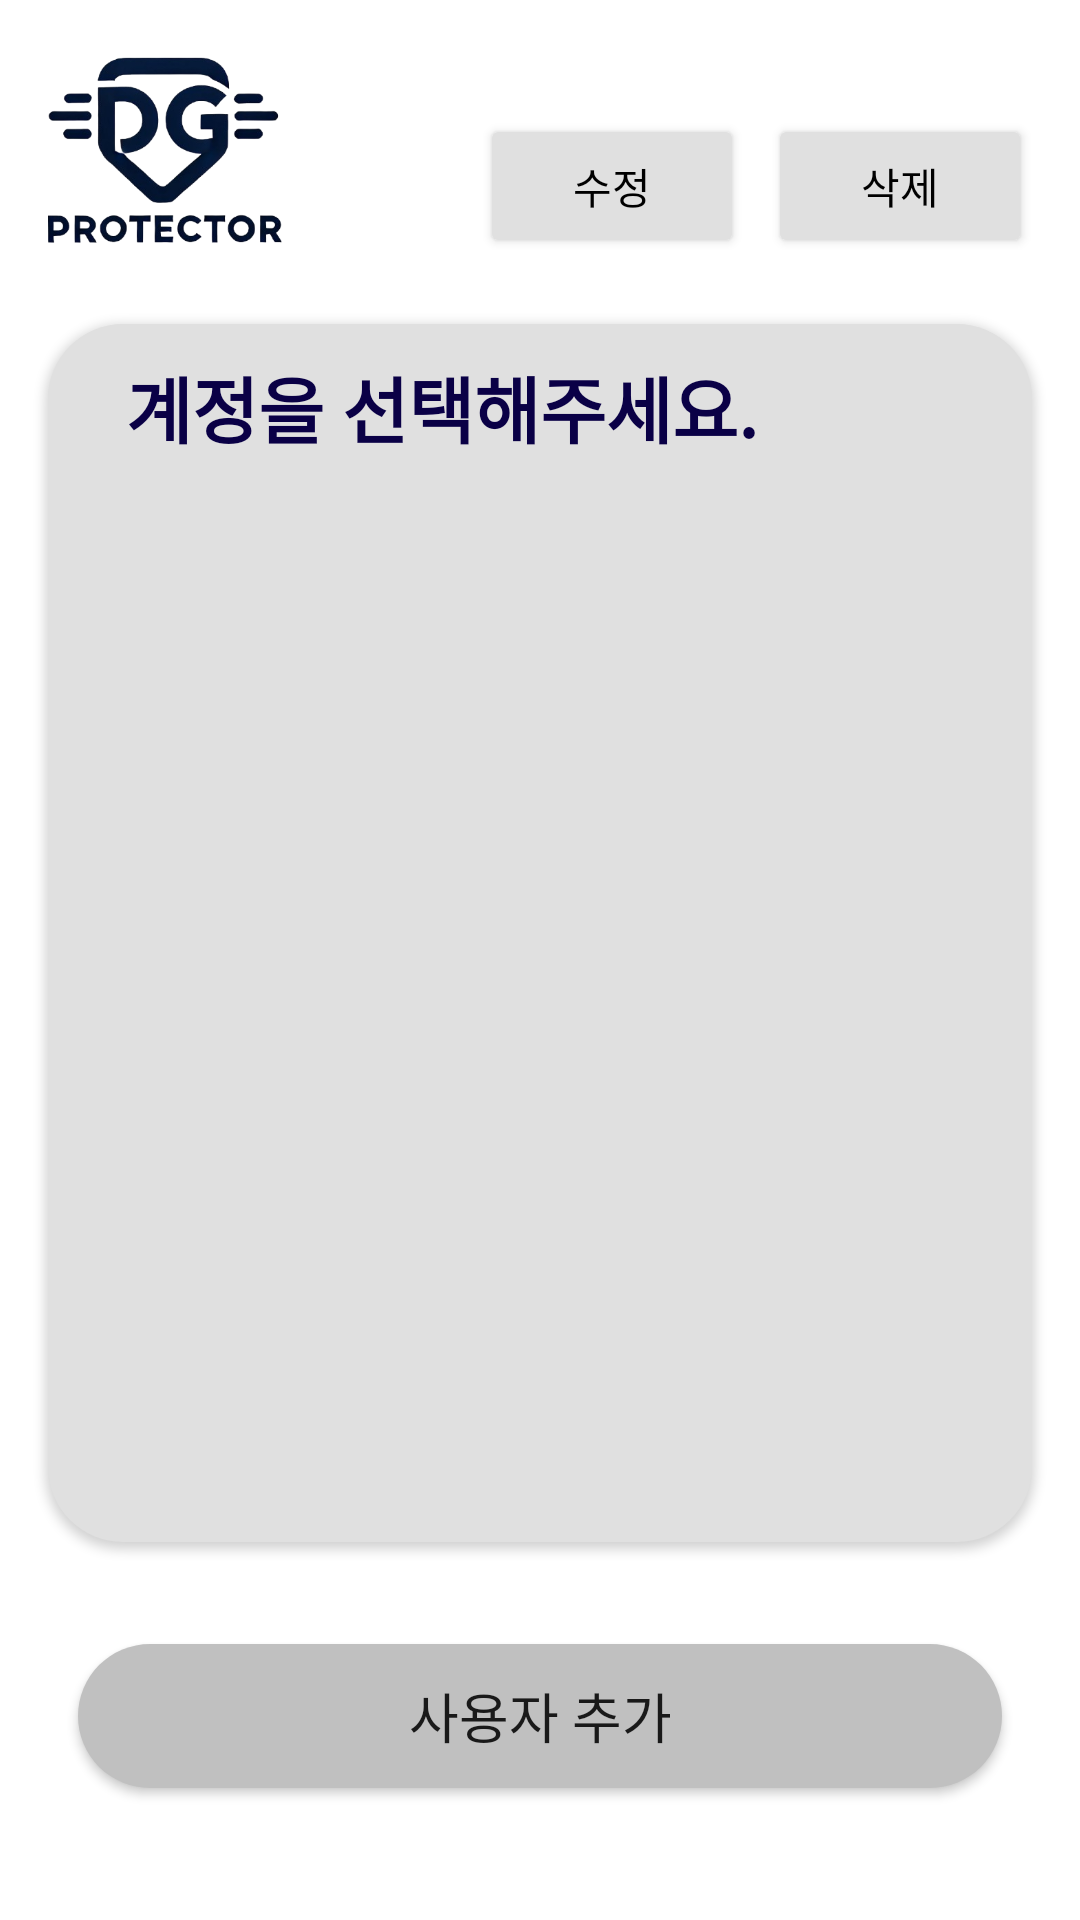

Layout XML and referenced resources for this Android screen:
<!-- AndroidManifest.xml: application theme Theme.DG_Protector -->
<!-- res/layout/layout_profiles.xml -->
<?xml version="1.0" encoding="utf-8"?>
<FrameLayout
    xmlns:android="http://schemas.android.com/apk/res/android"
    xmlns:app="http://schemas.android.com/apk/res-auto"
    xmlns:tools="http://schemas.android.com/tools"
    android:id="@+id/fragmentContainer"
    android:layout_width="match_parent"
    android:layout_height="match_parent"
    tools:context=".ui.profile.ProfilesActivity">

    <androidx.constraintlayout.widget.ConstraintLayout
        android:id="@+id/main"
        android:layout_width="match_parent"
        android:layout_height="match_parent">

        <ImageView
            android:id="@+id/logo_image_view5"
            android:layout_width="78dp"
            android:layout_height="68dp"
            android:layout_marginStart="16dp"
            android:layout_marginTop="16dp"
            android:src="@drawable/dgp_logo"
            app:layout_constraintStart_toStartOf="parent"
            app:layout_constraintTop_toTopOf="parent" />

        <LinearLayout
            android:id="@+id/header_buttons"
            android:layout_width="wrap_content"
            android:layout_height="wrap_content"
            android:layout_marginTop="16dp"
            android:layout_marginEnd="16dp"
            android:orientation="horizontal"
            app:layout_constraintBottom_toTopOf="@+id/container_profiles"
            app:layout_constraintEnd_toEndOf="parent"
            app:layout_constraintTop_toTopOf="parent">

            <Button
                android:id="@+id/btn_mode_edit"
                android:layout_width="wrap_content"
                android:layout_height="wrap_content"
                android:backgroundTint="@color/light_grey"
                android:text="수정"
                android:textColor="@android:color/black" />

            <Button
                android:id="@+id/btn_mode_delete"
                android:layout_width="wrap_content"
                android:layout_height="wrap_content"
                android:layout_marginStart="8dp"
                android:backgroundTint="@color/light_grey"
                android:text="삭제"
                android:textColor="@android:color/black" />
        </LinearLayout>

        <androidx.constraintlayout.widget.ConstraintLayout
            android:id="@+id/container_profiles"
            android:layout_width="0dp"
            android:layout_height="0dp"
            android:layout_marginStart="16dp"
            android:layout_marginTop="24dp"
            android:layout_marginEnd="16dp"
            android:layout_marginBottom="34dp"
            android:background="@drawable/btn_round"
            android:padding="10dp"
            android:elevation="2dp"
            app:layout_constraintTop_toBottomOf="@id/logo_image_view5"
            app:layout_constraintStart_toStartOf="parent"
            app:layout_constraintEnd_toEndOf="parent"
            app:layout_constraintBottom_toTopOf="@id/btn_profile_create">

            <TextView
                android:id="@+id/user_name"
                android:layout_width="0dp"
                android:layout_height="wrap_content"
                android:layout_marginStart="16dp"
                android:layout_marginEnd="16dp"
                android:text="계정을 선택해주세요."
                android:textAlignment="textStart"
                android:textColor="@color/kitel_navy_700"
                android:textSize="24sp"
                android:textStyle="bold"
                app:layout_constraintTop_toTopOf="parent"
                app:layout_constraintStart_toStartOf="parent"
                app:layout_constraintEnd_toEndOf="parent" />

            <FrameLayout
                android:id="@+id/containerSelectedProfile"
                android:layout_width="match_parent"
                android:layout_height="wrap_content"
                android:layout_marginTop="8dp"
                app:layout_constraintTop_toBottomOf="@id/user_name"
                app:layout_constraintStart_toStartOf="parent"
                app:layout_constraintEnd_toEndOf="parent" />

            
            <androidx.recyclerview.widget.RecyclerView
                android:id="@+id/recyclerViewProfiles"
                android:layout_width="0dp"
                android:layout_height="0dp"
                android:layout_marginTop="8dp"
                app:layout_constraintTop_toBottomOf="@id/containerSelectedProfile"
                app:layout_constraintBottom_toBottomOf="parent"
                app:layout_constraintStart_toStartOf="parent"
                app:layout_constraintEnd_toEndOf="parent" />
        </androidx.constraintlayout.widget.ConstraintLayout>

        <android.widget.Button
            android:id="@+id/btn_profile_create"
            android:layout_width="match_parent"
            android:layout_height="wrap_content"
            android:layout_marginStart="26dp"
            android:layout_marginEnd="26dp"
            android:layout_marginBottom="44dp"
            android:background="@drawable/btn_round"
            android:backgroundTint="@color/grey"
            android:text="사용자 추가"
            android:textSize="18sp"
            app:layout_constraintBottom_toBottomOf="parent"
            app:layout_constraintStart_toStartOf="parent"
            app:layout_constraintEnd_toEndOf="parent"
            android:elevation="4dp"/>
    </androidx.constraintlayout.widget.ConstraintLayout>
</FrameLayout>
<!-- resources referenced by this layout -->
<resources>
  <color name="grey">#C0C0C0</color>
  <color name="kitel_navy_700">#FF0A0046</color>
  <color name="light_grey">#E0E0E0</color>
  <!-- drawable btn_round (drawable) -->
  <?xml version="1.0" encoding="utf-8"?>
  <shape xmlns:android="http://schemas.android.com/apk/res/android"
      android:shape="rectangle">
      <solid android:color="@color/light_grey"
              android:elevation="20dp"/>
      <corners
          android:radius="25dp"/>
  </shape>
  <!-- drawable dgp_logo: png bitmap (drawable, 78049 bytes) -->
  <style name="Theme.DG_Protector" parent="Theme.MaterialComponents.Light.NoActionBar">
  
          
          <item name="android:windowFullscreen">true</item>
  
  
          
          <item name="colorPrimary">@color/kitel_navy_500</item>
          <item name="colorPrimaryVariant">@color/kitel_navy_700</item>
          <item name="colorOnPrimary">@color/white</item>
          
          <item name="colorSecondary">@color/teal_200</item>
          <item name="colorSecondaryVariant">@color/teal_700</item>
          <item name="colorOnSecondary">@color/black</item>
          
          <item name="android:statusBarColor">?attr/colorPrimaryVariant</item>
  
      </style>
  <color name="kitel_navy_500">#FF19008C</color>
  <color name="white">#FFFFFFFF</color>
  <color name="teal_200">#FFb2a6ff</color>
  <color name="teal_700">#FF7e69ff</color>
  <color name="black">#FF000000</color>
</resources>
